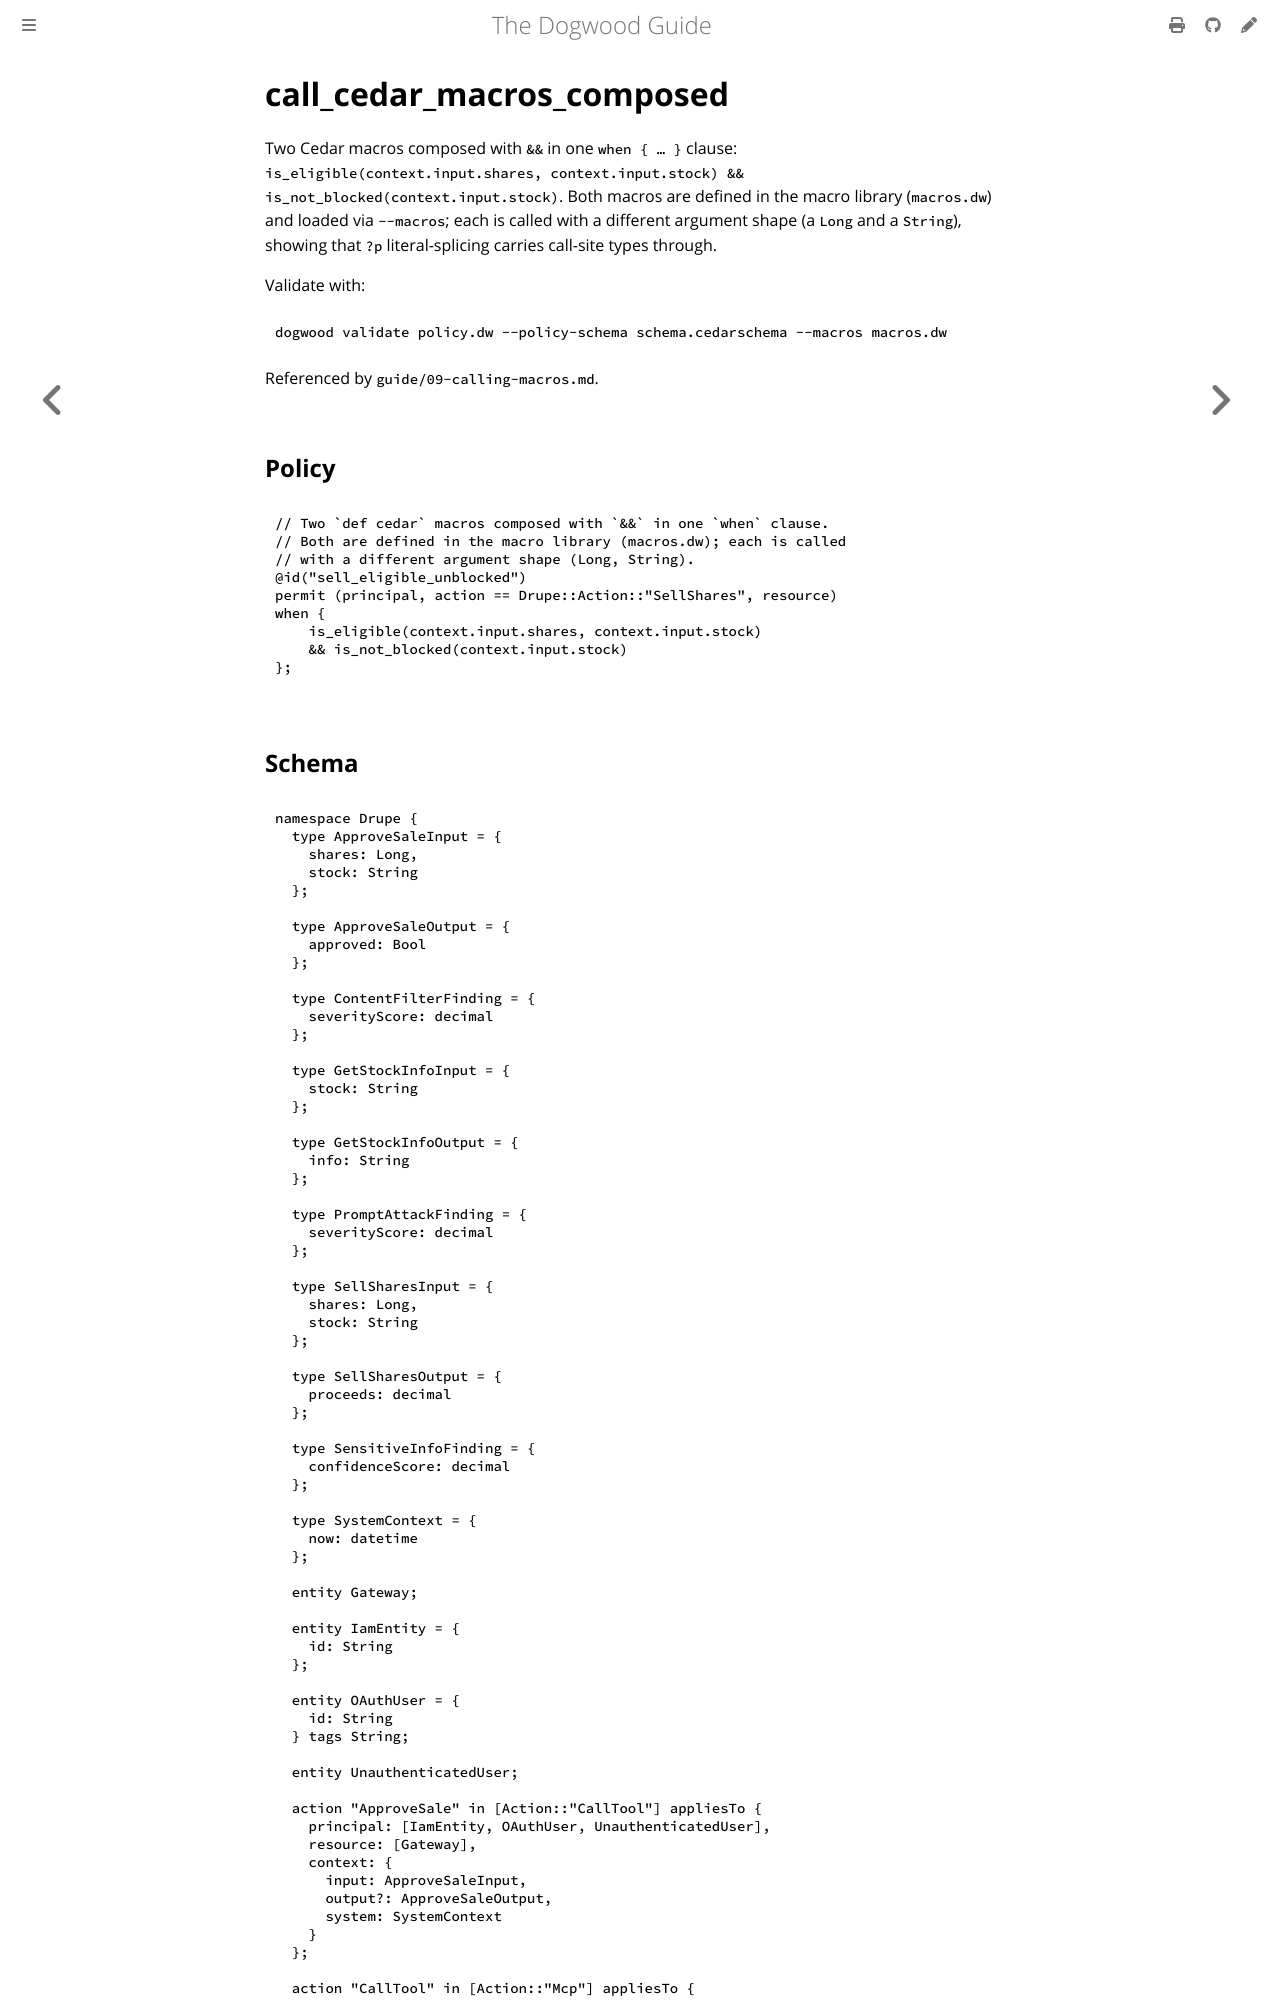

repository: edwardbenitez/dogwood-demo · page: examples/call_cedar_macros_composed.html · generator: mdbook

# call_cedar_macros_composed

Two Cedar macros composed with `&&` in one `when { … }` clause:
`is_eligible(context.input.shares, context.input.stock) && is_not_blocked(context.input.stock)`.
Both macros are defined in the macro library (`macros.dw`) and loaded via
`--macros`; each is called with a different ar
